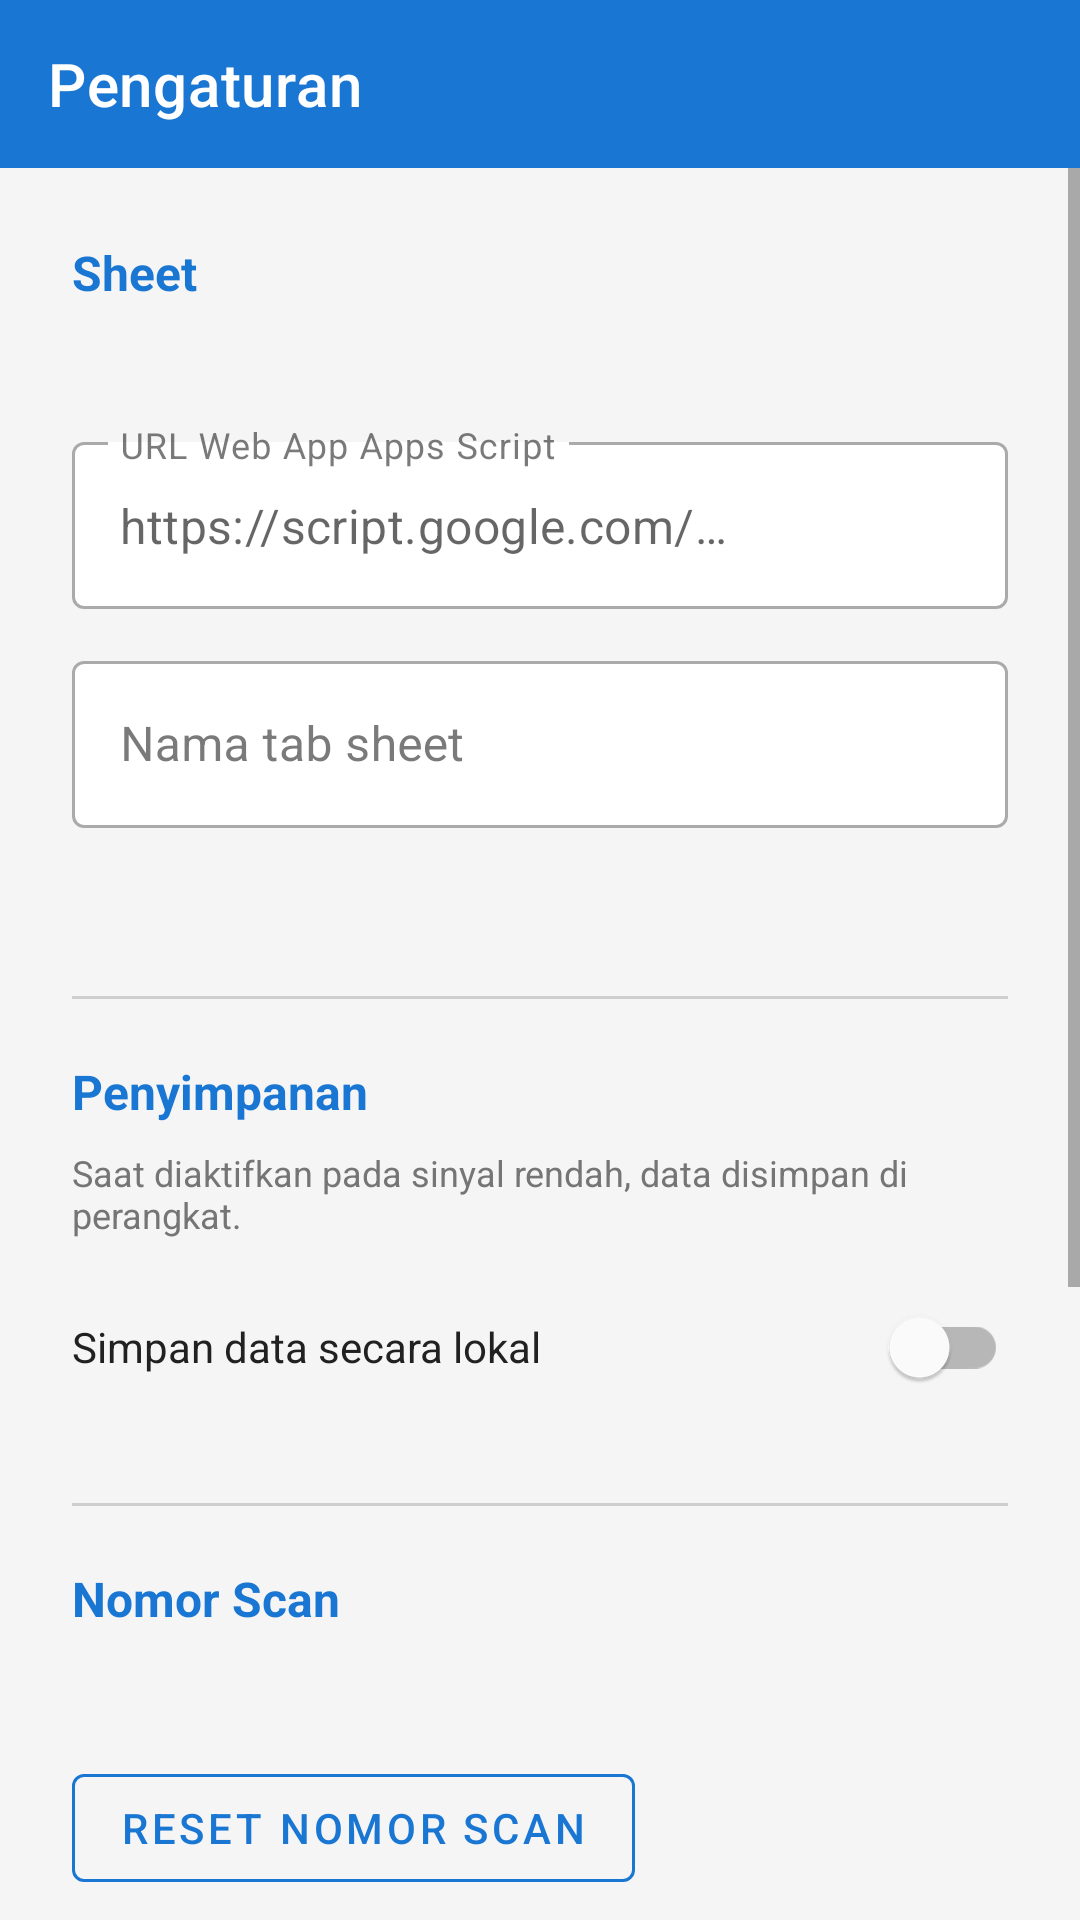

The Android layout XML behind this screen, and the referenced resources:
<!-- AndroidManifest.xml: application theme Theme.QRScanner -->
<!-- res/layout/activity_settings.xml -->
<?xml version="1.0" encoding="utf-8"?>
<LinearLayout xmlns:android="http://schemas.android.com/apk/res/android"
    xmlns:app="http://schemas.android.com/apk/res-auto"
    android:layout_width="match_parent"
    android:layout_height="match_parent"
    android:orientation="vertical"
    android:fitsSystemWindows="true">

    
    <com.google.android.material.appbar.MaterialToolbar
        android:id="@+id/toolbar"
        android:layout_width="match_parent"
        android:layout_height="?attr/actionBarSize"
        android:background="@color/colorPrimary"
        app:title="@string/title_settings"
        app:titleTextColor="@color/white"
        app:navigationIcon="@drawable/ic_arrow_back"
        app:navigationIconTint="@color/white" />

    <ScrollView
        android:layout_width="match_parent"
        android:layout_height="match_parent">

        <LinearLayout
            android:layout_width="match_parent"
            android:layout_height="wrap_content"
            android:orientation="vertical"
            android:padding="24dp">

            
            <TextView
                android:layout_width="match_parent"
                android:layout_height="wrap_content"
                android:text="@string/section_sheet_config"
                android:textSize="16sp"
                android:textStyle="bold"
                android:textColor="@color/colorPrimary"
                android:layout_marginBottom="8dp" />

            
            <TextView
                android:id="@+id/tvScriptUrlHelp"
                android:layout_width="match_parent"
                android:layout_height="wrap_content"
                android:textSize="12sp"
                android:textColor="@color/colorTextSecondary"
                android:layout_marginBottom="16dp" />

            
            <com.google.android.material.textfield.TextInputLayout
                android:layout_width="match_parent"
                android:layout_height="wrap_content"
                android:hint="@string/hint_script_url"
                app:expandedHintEnabled="false"
                style="@style/Widget.MaterialComponents.TextInputLayout.OutlinedBox"
                app:boxBackgroundColor="@color/colorSurface"
                android:layout_marginBottom="12dp">

                <com.google.android.material.textfield.TextInputEditText
                    android:id="@+id/etScriptUrl"
                    android:layout_width="match_parent"
                    android:layout_height="wrap_content"
                    android:hint="https://script.google.com/…"
                    android:inputType="textUri"
                    android:singleLine="true"
                    android:textColor="@color/colorTextPrimary" />

            </com.google.android.material.textfield.TextInputLayout>

            
            <com.google.android.material.textfield.TextInputLayout
                android:layout_width="match_parent"
                android:layout_height="wrap_content"
                android:hint="@string/hint_sheet_name"
                style="@style/Widget.MaterialComponents.TextInputLayout.OutlinedBox"
                app:boxBackgroundColor="@color/colorSurface"
                android:layout_marginBottom="28dp">

                <com.google.android.material.textfield.TextInputEditText
                    android:id="@+id/etSheetName"
                    android:layout_width="match_parent"
                    android:layout_height="wrap_content"
                    android:inputType="text"
                    android:singleLine="true"
                    android:textColor="@color/colorTextPrimary" />

            </com.google.android.material.textfield.TextInputLayout>

            
            <View
                android:layout_width="match_parent"
                android:layout_height="1dp"
                android:background="@color/colorTextSecondary"
                android:alpha="0.3"
                android:layout_marginTop="28dp"
                android:layout_marginBottom="20dp" />

            
            <TextView
                android:layout_width="match_parent"
                android:layout_height="wrap_content"
                android:text="@string/section_storage"
                android:textSize="16sp"
                android:textStyle="bold"
                android:textColor="@color/colorPrimary"
                android:layout_marginBottom="8dp" />

            <TextView
                android:layout_width="match_parent"
                android:layout_height="wrap_content"
                android:text="@string/hint_save_locally_help"
                android:textSize="12sp"
                android:textColor="@color/colorTextSecondary"
                android:layout_marginBottom="12dp" />

            <com.google.android.material.switchmaterial.SwitchMaterial
                android:id="@+id/switchSaveLocally"
                android:layout_width="match_parent"
                android:layout_height="wrap_content"
                android:text="@string/label_save_locally"
                android:textSize="14sp"
                android:textColor="@color/colorTextPrimary" />

            
            <View
                android:layout_width="match_parent"
                android:layout_height="1dp"
                android:background="@color/colorTextSecondary"
                android:alpha="0.3"
                android:layout_marginTop="28dp"
                android:layout_marginBottom="20dp" />

            
            <TextView
                android:layout_width="match_parent"
                android:layout_height="wrap_content"
                android:text="@string/section_scan_counter"
                android:textSize="16sp"
                android:textStyle="bold"
                android:textColor="@color/colorPrimary"
                android:layout_marginBottom="8dp" />

            <TextView
                android:id="@+id/tvScanCounterValue"
                android:layout_width="match_parent"
                android:layout_height="wrap_content"
                android:textSize="13sp"
                android:textColor="@color/colorTextSecondary"
                android:layout_marginBottom="16dp" />

            <com.google.android.material.button.MaterialButton
                android:id="@+id/btnResetCounter"
                android:layout_width="wrap_content"
                android:layout_height="wrap_content"
                android:text="@string/btn_reset_counter"
                style="@style/Widget.MaterialComponents.Button.OutlinedButton"
                app:strokeColor="@color/colorPrimary"
                android:textColor="@color/colorPrimary" />

            
            <View
                android:layout_width="match_parent"
                android:layout_height="1dp"
                android:background="@color/colorTextSecondary"
                android:alpha="0.3"
                android:layout_marginTop="28dp"
                android:layout_marginBottom="20dp" />

            
            <TextView
                android:layout_width="match_parent"
                android:layout_height="wrap_content"
                android:text="@string/section_dark_mode"
                android:textSize="16sp"
                android:textStyle="bold"
                android:textColor="@color/colorPrimary"
                android:layout_marginBottom="12dp" />

            <com.google.android.material.switchmaterial.SwitchMaterial
                android:id="@+id/switchDarkMode"
                android:layout_width="match_parent"
                android:layout_height="wrap_content"
                android:text="@string/label_dark_mode"
                android:textSize="14sp"
                android:textColor="@color/colorTextPrimary" />

            
            <View
                android:layout_width="match_parent"
                android:layout_height="1dp"
                android:background="@color/colorTextSecondary"
                android:alpha="0.3"
                android:layout_marginTop="28dp"
                android:layout_marginBottom="20dp" />

            
            <TextView
                android:layout_width="match_parent"
                android:layout_height="wrap_content"
                android:text="@string/section_language"
                android:textSize="16sp"
                android:textStyle="bold"
                android:textColor="@color/colorPrimary"
                android:layout_marginBottom="12dp" />

            <RadioGroup
                android:id="@+id/radioGroupLanguage"
                android:layout_width="match_parent"
                android:layout_height="wrap_content"
                android:orientation="vertical">

                <RadioButton
                    android:id="@+id/radioIndonesian"
                    android:layout_width="match_parent"
                    android:layout_height="wrap_content"
                    android:text="@string/label_language_indonesian"
                    android:textSize="14sp"
                    android:textColor="@color/colorTextPrimary"
                    android:layout_marginBottom="4dp" />

                <RadioButton
                    android:id="@+id/radioEnglish"
                    android:layout_width="match_parent"
                    android:layout_height="wrap_content"
                    android:text="@string/label_language_english"
                    android:textSize="14sp"
                    android:textColor="@color/colorTextPrimary" />

            </RadioGroup>

        </LinearLayout>
    </ScrollView>

</LinearLayout>
<!-- resources referenced by this layout -->
<resources>
  <color name="colorPrimary">#1976D2</color>
  <color name="colorSurface">#FFFFFF</color>
  <color name="colorTextPrimary">#212121</color>
  <color name="colorTextSecondary">#757575</color>
  <color name="white">#FFFFFF</color>
  <string name="btn_reset_counter">Reset Nomor Scan</string>
  <string name="hint_save_locally_help">Saat diaktifkan pada sinyal rendah, data disimpan di perangkat.</string>
  <string name="hint_script_url">URL Web App Apps Script</string>
  <string name="hint_sheet_name">Nama tab sheet</string>
  <string name="label_dark_mode">Aktifkan mode gelap</string>
  <string name="label_language_english">English</string>
  <string name="label_language_indonesian">Indonesia</string>
  <string name="label_save_locally">Simpan data secara lokal</string>
  <string name="section_dark_mode">Mode Gelap</string>
  <string name="section_language">Bahasa</string>
  <string name="section_scan_counter">Nomor Scan</string>
  <string name="section_sheet_config">Sheet</string>
  <string name="section_storage">Penyimpanan</string>
  <string name="title_settings">Pengaturan</string>
  <style name="Theme.QRScanner" parent="Theme.MaterialComponents.DayNight.NoActionBar">
          <item name="colorPrimary">@color/colorPrimary</item>
          <item name="colorPrimaryDark">@color/colorPrimaryDark</item>
          <item name="colorAccent">@color/colorAccent</item>
          <item name="colorSurface">@color/colorSurface</item>
          <item name="colorOnSurface">@color/colorTextPrimary</item>
          <item name="android:windowBackground">@color/colorBackground</item>
      </style>
  <color name="colorPrimaryDark">#1565C0</color>
  <color name="colorAccent">#03A9F4</color>
  <color name="colorBackground">#F5F5F5</color>
</resources>
